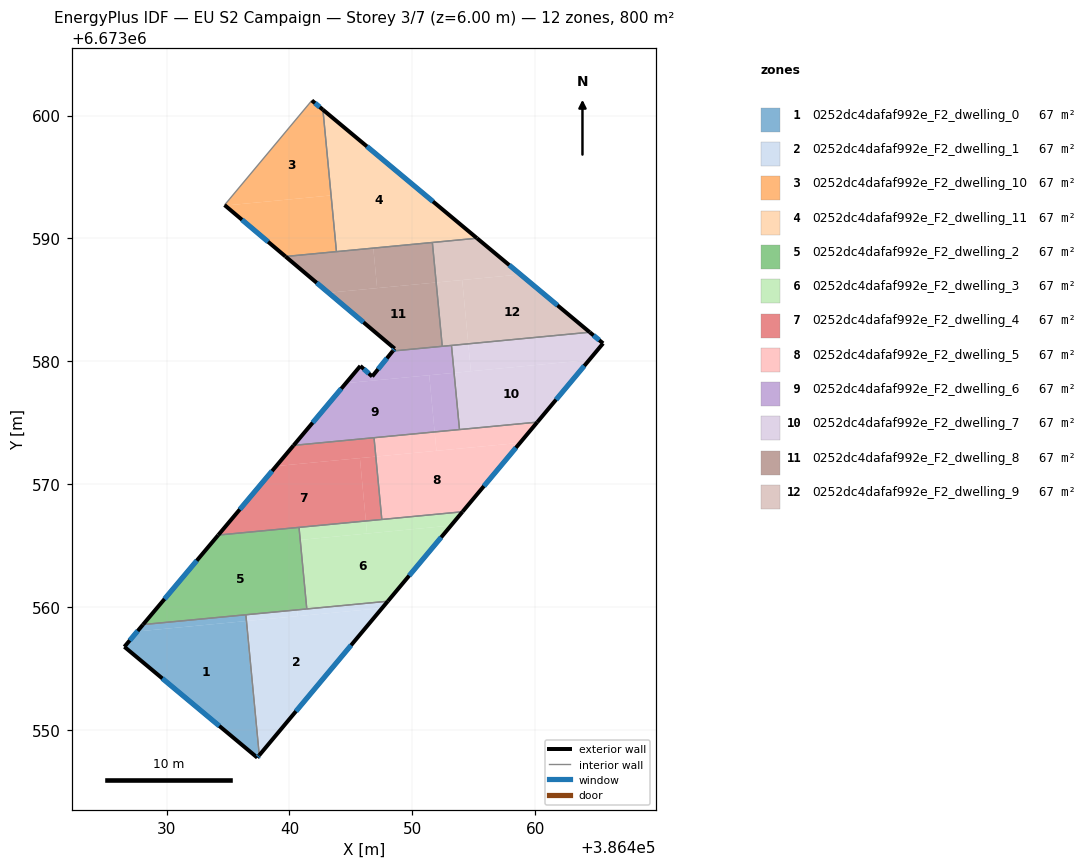
=== STOREY PLAN SPEC (per zone: floor XY polygon, exterior-wall plan segments, windows/doors) ===
zone 1: 0252dc4dafaf992e_F2_dwelling_0  (66.7 m²)
  floor: (386436.43, 6673558.84) (386437.48, 6673547.85) (386437.38, 6673547.73) (386426.56, 6673556.75) (386427.61, 6673558.00)
  floor: (386436.45, 6673559.36) (386436.50, 6673558.85) (386427.61, 6673558.00) (386428.08, 6673558.56)
  floor: (386436.50, 6673558.85) (386437.54, 6673547.92) (386437.48, 6673547.85) (386436.43, 6673558.84)
  exterior wall: (386437.38, 6673547.73) – (386437.54, 6673547.92)  [0.3 m]
    window: (386437.42, 6673547.78) – (386437.49, 6673547.87)  [0.1 m²]
  exterior wall: (386426.56, 6673556.75) – (386437.38, 6673547.73)  [14.1 m]
    window: (386429.65, 6673554.17) – (386434.29, 6673550.31)  [7.8 m²]
  exterior wall: (386428.08, 6673558.56) – (386426.56, 6673556.75)  [2.4 m]
    window: (386427.64, 6673558.04) – (386426.99, 6673557.27)  [1.3 m²]
  interior walls: 2
zone 2: 0252dc4dafaf992e_F2_dwelling_1  (66.7 m²)
  floor: (386447.54, 6673559.90) (386437.54, 6673547.92) (386436.50, 6673558.85)
  floor: (386448.00, 6673560.46) (386447.54, 6673559.90) (386440.68, 6673559.25) (386440.63, 6673559.76)
  floor: (386440.63, 6673559.76) (386440.68, 6673559.25) (386436.50, 6673558.85) (386436.45, 6673559.36)
  exterior wall: (386437.54, 6673547.92) – (386448.01, 6673560.46)  [16.3 m]
    window: (386440.53, 6673551.50) – (386445.01, 6673556.88)  [9.0 m²]
  interior walls: 3
zone 3: 0252dc4dafaf992e_F2_dwelling_10  (66.7 m²)
  floor: (386443.39, 6673593.49) (386443.82, 6673588.92) (386439.68, 6673588.53) (386434.76, 6673592.67)
  floor: (386442.72, 6673600.47) (386443.39, 6673593.49) (386434.76, 6673592.67) (386434.71, 6673592.71) (386441.82, 6673601.23)
  exterior wall: (386442.72, 6673600.47) – (386441.82, 6673601.23)  [1.2 m]
    window: (386442.46, 6673600.69) – (386442.08, 6673601.01)  [0.6 m²]
  exterior wall: (386434.71, 6673592.71) – (386439.67, 6673588.53)  [6.5 m]
    window: (386436.13, 6673591.52) – (386438.26, 6673589.72)  [3.6 m²]
  interior walls: 3
zone 4: 0252dc4dafaf992e_F2_dwelling_11  (66.7 m²)
  floor: (386455.27, 6673590.01) (386443.82, 6673588.92) (386442.72, 6673600.47)
  exterior wall: (386455.27, 6673590.01) – (386442.72, 6673600.47)  [16.3 m]
    window: (386451.68, 6673593.00) – (386446.30, 6673597.48)  [9.0 m²]
  interior walls: 3
zone 5: 0252dc4dafaf992e_F2_dwelling_2  (66.7 m²)
  floor: (386440.78, 6673566.47) (386441.41, 6673559.83) (386428.08, 6673558.56) (386434.20, 6673565.85)
  exterior wall: (386434.20, 6673565.85) – (386428.08, 6673558.56)  [9.5 m]
    window: (386432.45, 6673563.77) – (386429.83, 6673560.64)  [5.2 m²]
  interior walls: 4
zone 6: 0252dc4dafaf992e_F2_dwelling_3  (66.7 m²)
  floor: (386453.15, 6673566.62) (386448.00, 6673560.46) (386441.41, 6673559.83) (386440.87, 6673565.45)
  floor: (386454.08, 6673567.74) (386453.15, 6673566.62) (386446.32, 6673565.97) (386446.22, 6673566.99)
  floor: (386446.22, 6673566.99) (386446.32, 6673565.97) (386440.87, 6673565.45) (386440.78, 6673566.47)
  exterior wall: (386448.01, 6673560.46) – (386454.08, 6673567.74)  [9.5 m]
    window: (386449.74, 6673562.54) – (386452.35, 6673565.66)  [5.2 m²]
  interior walls: 4
zone 7: 0252dc4dafaf992e_F2_dwelling_4  (66.7 m²)
  floor: (386445.73, 6673572.11) (386446.22, 6673566.99) (386434.20, 6673565.85) (386438.92, 6673571.46)
  floor: (386446.88, 6673573.77) (386447.03, 6673572.24) (386438.92, 6673571.46) (386440.33, 6673573.15)
  floor: (386447.03, 6673572.24) (386447.52, 6673567.12) (386446.22, 6673566.99) (386445.73, 6673572.11)
  exterior wall: (386440.33, 6673573.15) – (386434.20, 6673565.85)  [9.5 m]
    window: (386438.58, 6673571.06) – (386435.95, 6673567.93)  [5.3 m²]
  interior walls: 4
zone 8: 0252dc4dafaf992e_F2_dwelling_5  (66.7 m²)
  floor: (386458.77, 6673573.36) (386454.08, 6673567.74) (386447.52, 6673567.12) (386447.03, 6673572.24)
  floor: (386460.17, 6673575.04) (386458.77, 6673573.36) (386451.96, 6673572.71) (386451.82, 6673574.24)
  floor: (386451.82, 6673574.24) (386451.96, 6673572.71) (386447.03, 6673572.24) (386446.88, 6673573.77)
  exterior wall: (386454.08, 6673567.74) – (386460.17, 6673575.04)  [9.5 m]
    window: (386455.82, 6673569.83) – (386458.43, 6673572.96)  [5.2 m²]
  interior walls: 4
zone 9: 0252dc4dafaf992e_F2_dwelling_6  (66.7 m²)
  floor: (386451.38, 6673578.86) (386451.82, 6673574.24) (386440.33, 6673573.15) (386444.59, 6673578.21)
  floor: (386453.18, 6673581.29) (386453.40, 6673579.05) (386444.59, 6673578.21) (386445.77, 6673579.61) (386446.73, 6673578.76) (386448.41, 6673580.83)
  floor: (386453.40, 6673579.05) (386453.84, 6673574.44) (386451.82, 6673574.24) (386451.38, 6673578.86)
  exterior wall: (386445.77, 6673579.61) – (386440.33, 6673573.15)  [8.4 m]
    window: (386444.21, 6673577.77) – (386441.89, 6673575.00)  [4.7 m²]
  exterior wall: (386446.73, 6673578.76) – (386445.77, 6673579.61)  [1.3 m]
    window: (386446.46, 6673579.00) – (386446.04, 6673579.37)  [0.7 m²]
  exterior wall: (386448.41, 6673580.83) – (386446.73, 6673578.76)  [2.7 m]
    window: (386447.93, 6673580.24) – (386447.21, 6673579.35)  [1.5 m²]
  interior walls: 5
zone 10: 0252dc4dafaf992e_F2_dwelling_7  (66.7 m²)
  floor: (386464.40, 6673580.10) (386460.17, 6673575.04) (386453.84, 6673574.44) (386453.40, 6673579.05)
  floor: (386465.53, 6673581.45) (386464.40, 6673580.10) (386454.77, 6673579.18) (386454.56, 6673581.42) (386464.44, 6673582.36)
  floor: (386454.56, 6673581.42) (386454.77, 6673579.18) (386453.40, 6673579.05) (386453.18, 6673581.29)
  exterior wall: (386460.17, 6673575.04) – (386465.53, 6673581.45)  [8.4 m]
    window: (386461.70, 6673576.87) – (386464.00, 6673579.62)  [4.6 m²]
  exterior wall: (386465.53, 6673581.45) – (386464.44, 6673582.36)  [1.4 m]
    window: (386465.22, 6673581.71) – (386464.75, 6673582.10)  [0.8 m²]
  interior walls: 3
zone 11: 0252dc4dafaf992e_F2_dwelling_8  (66.7 m²)
  floor: (386451.94, 6673586.41) (386452.43, 6673581.21) (386448.41, 6673580.83) (386448.56, 6673581.02) (386443.17, 6673585.57)
  floor: (386446.82, 6673589.21) (386447.13, 6673585.95) (386443.17, 6673585.57) (386439.68, 6673588.53)
  floor: (386451.63, 6673589.67) (386451.94, 6673586.41) (386447.13, 6673585.95) (386446.82, 6673589.21)
  exterior wall: (386448.56, 6673581.02) – (386448.41, 6673580.83)  [0.2 m]
    window: (386448.52, 6673580.97) – (386448.45, 6673580.89)  [0.1 m²]
  exterior wall: (386439.67, 6673588.53) – (386448.56, 6673581.02)  [11.6 m]
    window: (386442.21, 6673586.38) – (386446.02, 6673583.17)  [6.4 m²]
  interior walls: 4
zone 12: 0252dc4dafaf992e_F2_dwelling_9  (66.7 m²)
  floor: (386464.44, 6673582.36) (386454.56, 6673581.42) (386454.06, 6673586.61) (386458.80, 6673587.06)
  floor: (386458.80, 6673587.06) (386451.94, 6673586.41) (386451.63, 6673589.67) (386455.26, 6673590.01)
  floor: (386454.06, 6673586.61) (386454.56, 6673581.42) (386452.43, 6673581.21) (386451.94, 6673586.41)
  exterior wall: (386464.44, 6673582.36) – (386455.27, 6673590.01)  [11.9 m]
    window: (386461.82, 6673584.55) – (386457.89, 6673587.83)  [6.6 m²]
  interior walls: 4

=== DERIVED (storey summary) ===
Building: EU S2 Campaign
Storey: 3 of 7  (floor level z = 6.00 m)
Storey gross floor area: 800.4 m²
Zones on this storey: 12
  - 0252dc4dafaf992e_F2_dwelling_0: floor 66.7 m²; exterior wall 16.7 m (50.1 m²); 3 window(s) 9.2 m²; WWR 18.4%
  - 0252dc4dafaf992e_F2_dwelling_1: floor 66.7 m²; exterior wall 16.3 m (49.0 m²); 1 window(s) 9.0 m²; WWR 18.4%
  - 0252dc4dafaf992e_F2_dwelling_10: floor 66.7 m²; exterior wall 7.7 m (23.0 m²); 2 window(s) 4.2 m²; WWR 18.4%
  - 0252dc4dafaf992e_F2_dwelling_11: floor 66.7 m²; exterior wall 16.3 m (49.0 m²); 1 window(s) 9.0 m²; WWR 18.4%
  - 0252dc4dafaf992e_F2_dwelling_2: floor 66.7 m²; exterior wall 9.5 m (28.5 m²); 1 window(s) 5.2 m²; WWR 18.4%
  - 0252dc4dafaf992e_F2_dwelling_3: floor 66.7 m²; exterior wall 9.5 m (28.5 m²); 1 window(s) 5.2 m²; WWR 18.4%
  - 0252dc4dafaf992e_F2_dwelling_4: floor 66.7 m²; exterior wall 9.5 m (28.6 m²); 1 window(s) 5.3 m²; WWR 18.4%
  - 0252dc4dafaf992e_F2_dwelling_5: floor 66.7 m²; exterior wall 9.5 m (28.5 m²); 1 window(s) 5.2 m²; WWR 18.4%
  - 0252dc4dafaf992e_F2_dwelling_6: floor 66.7 m²; exterior wall 12.4 m (37.2 m²); 3 window(s) 6.8 m²; WWR 18.4%
  - 0252dc4dafaf992e_F2_dwelling_7: floor 66.7 m²; exterior wall 9.8 m (29.3 m²); 2 window(s) 5.4 m²; WWR 18.4%
  - 0252dc4dafaf992e_F2_dwelling_8: floor 66.7 m²; exterior wall 11.9 m (35.6 m²); 2 window(s) 6.5 m²; WWR 18.4%
  - 0252dc4dafaf992e_F2_dwelling_9: floor 66.7 m²; exterior wall 11.9 m (35.8 m²); 1 window(s) 6.6 m²; WWR 18.4%
Zone adjacency (shared interzone walls):
  - 0252dc4dafaf992e_F2_dwelling_0 ↔ 0252dc4dafaf992e_F2_dwelling_1
  - 0252dc4dafaf992e_F2_dwelling_0 ↔ 0252dc4dafaf992e_F2_dwelling_2
  - 0252dc4dafaf992e_F2_dwelling_1 ↔ 0252dc4dafaf992e_F2_dwelling_2
  - 0252dc4dafaf992e_F2_dwelling_1 ↔ 0252dc4dafaf992e_F2_dwelling_3
  - 0252dc4dafaf992e_F2_dwelling_10 ↔ 0252dc4dafaf992e_F2_dwelling_11
  - 0252dc4dafaf992e_F2_dwelling_10 ↔ 0252dc4dafaf992e_F2_dwelling_8
  - 0252dc4dafaf992e_F2_dwelling_11 ↔ 0252dc4dafaf992e_F2_dwelling_8
  - 0252dc4dafaf992e_F2_dwelling_11 ↔ 0252dc4dafaf992e_F2_dwelling_9
  - 0252dc4dafaf992e_F2_dwelling_2 ↔ 0252dc4dafaf992e_F2_dwelling_3
  - 0252dc4dafaf992e_F2_dwelling_2 ↔ 0252dc4dafaf992e_F2_dwelling_4
  - 0252dc4dafaf992e_F2_dwelling_3 ↔ 0252dc4dafaf992e_F2_dwelling_4
  - 0252dc4dafaf992e_F2_dwelling_3 ↔ 0252dc4dafaf992e_F2_dwelling_5
  - 0252dc4dafaf992e_F2_dwelling_4 ↔ 0252dc4dafaf992e_F2_dwelling_5
  - 0252dc4dafaf992e_F2_dwelling_4 ↔ 0252dc4dafaf992e_F2_dwelling_6
  - 0252dc4dafaf992e_F2_dwelling_5 ↔ 0252dc4dafaf992e_F2_dwelling_6
  - 0252dc4dafaf992e_F2_dwelling_5 ↔ 0252dc4dafaf992e_F2_dwelling_7
  - 0252dc4dafaf992e_F2_dwelling_6 ↔ 0252dc4dafaf992e_F2_dwelling_7
  - 0252dc4dafaf992e_F2_dwelling_6 ↔ 0252dc4dafaf992e_F2_dwelling_8
  - 0252dc4dafaf992e_F2_dwelling_6 ↔ 0252dc4dafaf992e_F2_dwelling_9
  - 0252dc4dafaf992e_F2_dwelling_7 ↔ 0252dc4dafaf992e_F2_dwelling_9
  - 0252dc4dafaf992e_F2_dwelling_8 ↔ 0252dc4dafaf992e_F2_dwelling_9